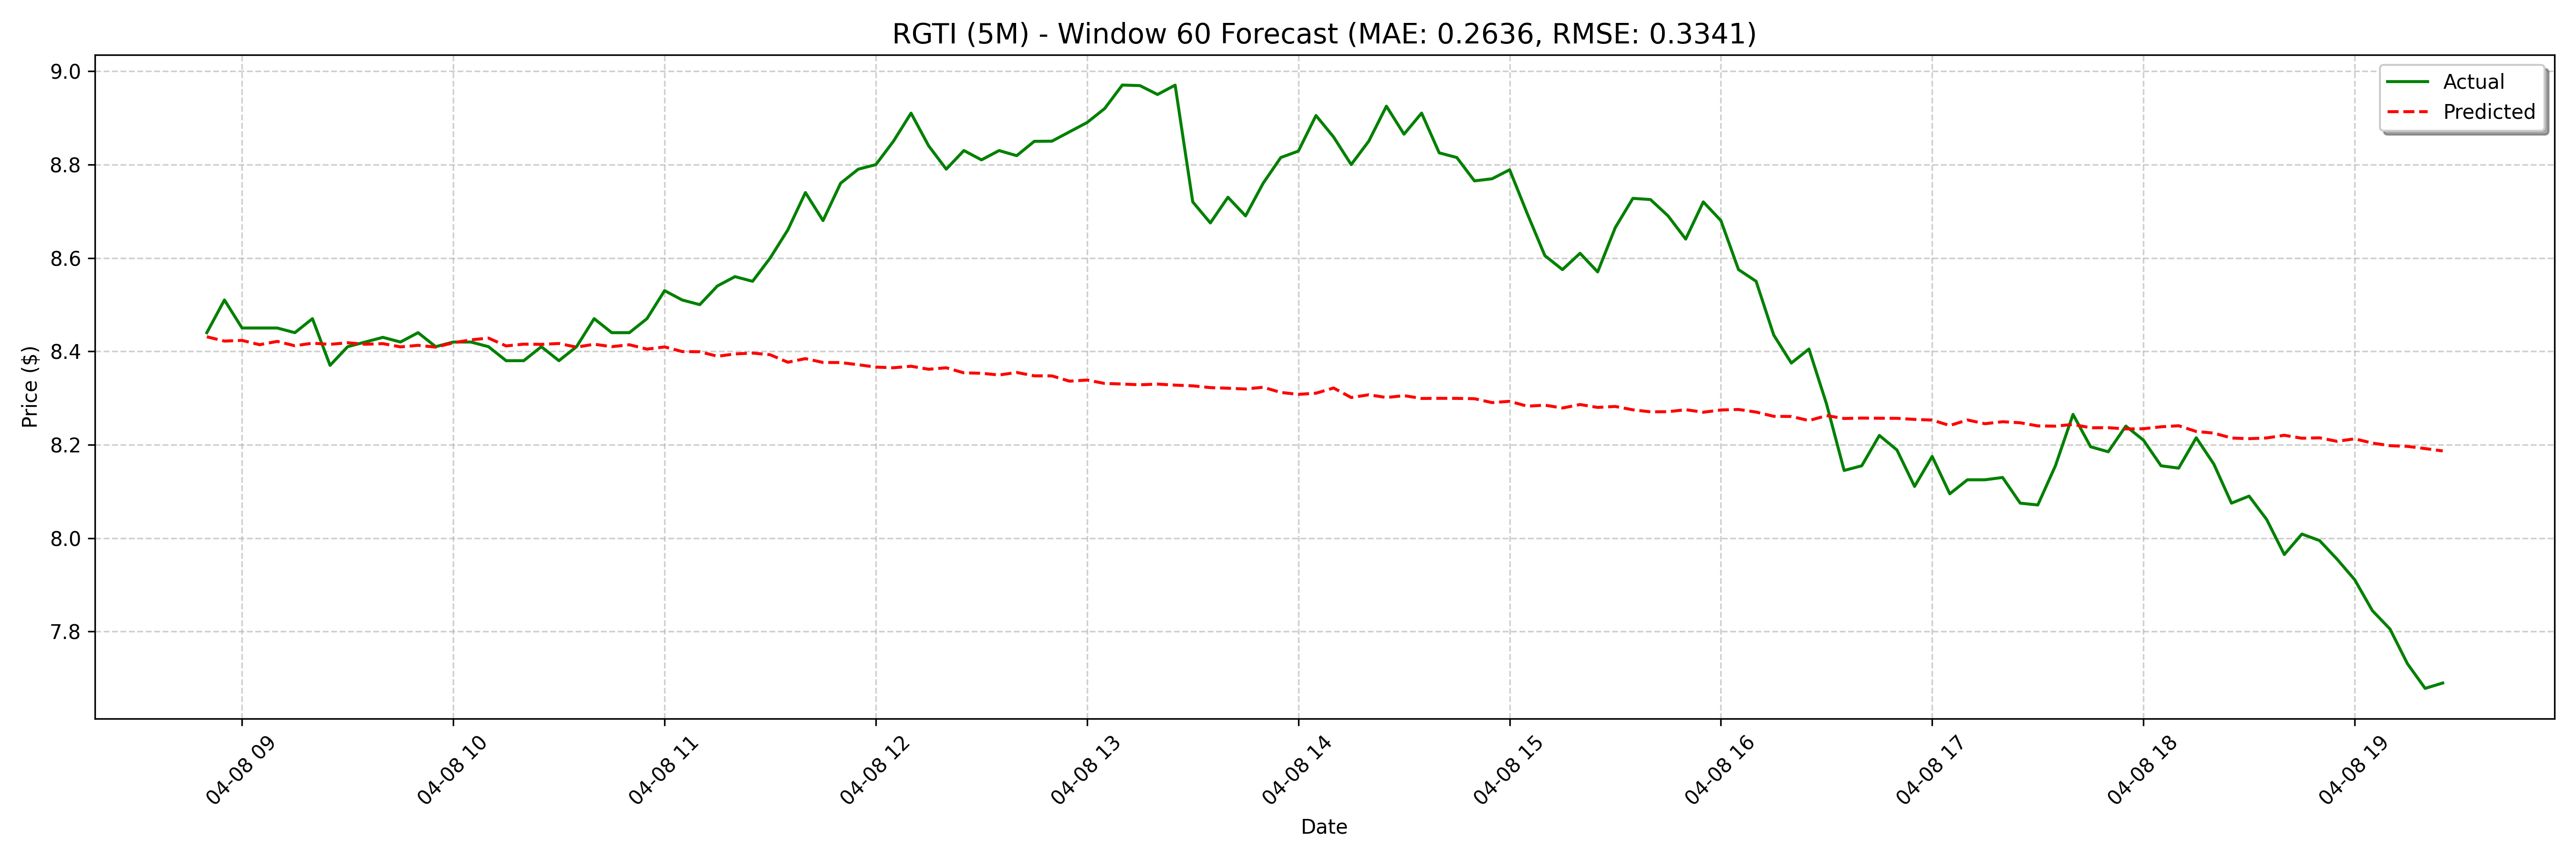

The file beside this chart, header and first rows:
date, actual, forecast
2025-04-08 08:50:00, 8.44, 8.431
2025-04-08 08:55:00, 8.51, 8.422
2025-04-08 09:00:00, 8.45, 8.423
2025-04-08 09:05:00, 8.45, 8.414
2025-04-08 09:10:00, 8.45, 8.421
2025-04-08 09:15:00, 8.44, 8.412
2025-04-08 09:20:00, 8.47, 8.417
2025-04-08 09:25:00, 8.37, 8.415
2025-04-08 09:30:00, 8.41, 8.418
2025-04-08 09:35:00, 8.42, 8.415
2025-04-08 09:40:00, 8.43, 8.417
2025-04-08 09:45:00, 8.42, 8.41
2025-04-08 09:50:00, 8.44, 8.413
2025-04-08 09:55:00, 8.41, 8.409
2025-04-08 10:00:00, 8.42, 8.418
2025-04-08 10:05:00, 8.42, 8.425
2025-04-08 10:10:00, 8.41, 8.428
2025-04-08 10:15:00, 8.38, 8.412
2025-04-08 10:20:00, 8.38, 8.415
2025-04-08 10:25:00, 8.41, 8.415
2025-04-08 10:30:00, 8.38, 8.417
2025-04-08 10:35:00, 8.41, 8.409
2025-04-08 10:40:00, 8.47, 8.415
2025-04-08 10:45:00, 8.44, 8.41
2025-04-08 10:50:00, 8.44, 8.414
2025-04-08 10:55:00, 8.47, 8.405
2025-04-08 11:00:00, 8.53, 8.409
2025-04-08 11:05:00, 8.51, 8.4
2025-04-08 11:10:00, 8.5, 8.399
2025-04-08 11:15:00, 8.54, 8.389
2025-04-08 11:20:00, 8.56, 8.394
2025-04-08 11:25:00, 8.55, 8.396
2025-04-08 11:30:00, 8.6, 8.393
2025-04-08 11:35:00, 8.66, 8.377
2025-04-08 11:40:00, 8.74, 8.384
2025-04-08 11:45:00, 8.68, 8.376
2025-04-08 11:50:00, 8.76, 8.376
2025-04-08 11:55:00, 8.79, 8.371
2025-04-08 12:00:00, 8.8, 8.366
2025-04-08 12:05:00, 8.85, 8.365
2025-04-08 12:10:00, 8.91, 8.368
2025-04-08 12:15:00, 8.84, 8.362
2025-04-08 12:20:00, 8.79, 8.365
2025-04-08 12:25:00, 8.83, 8.354
2025-04-08 12:30:00, 8.81, 8.353
2025-04-08 12:35:00, 8.83, 8.349
2025-04-08 12:40:00, 8.819, 8.355
2025-04-08 12:45:00, 8.85, 8.348
2025-04-08 12:50:00, 8.85, 8.347
2025-04-08 12:55:00, 8.87, 8.336
2025-04-08 13:00:00, 8.89, 8.339
2025-04-08 13:05:00, 8.92, 8.331
2025-04-08 13:10:00, 8.97, 8.33
2025-04-08 13:15:00, 8.969, 8.328
2025-04-08 13:20:00, 8.95, 8.33
2025-04-08 13:25:00, 8.97, 8.328
2025-04-08 13:30:00, 8.72, 8.326
2025-04-08 13:35:00, 8.675, 8.322
2025-04-08 13:40:00, 8.73, 8.321
2025-04-08 13:45:00, 8.69, 8.319
... 68 more rows
